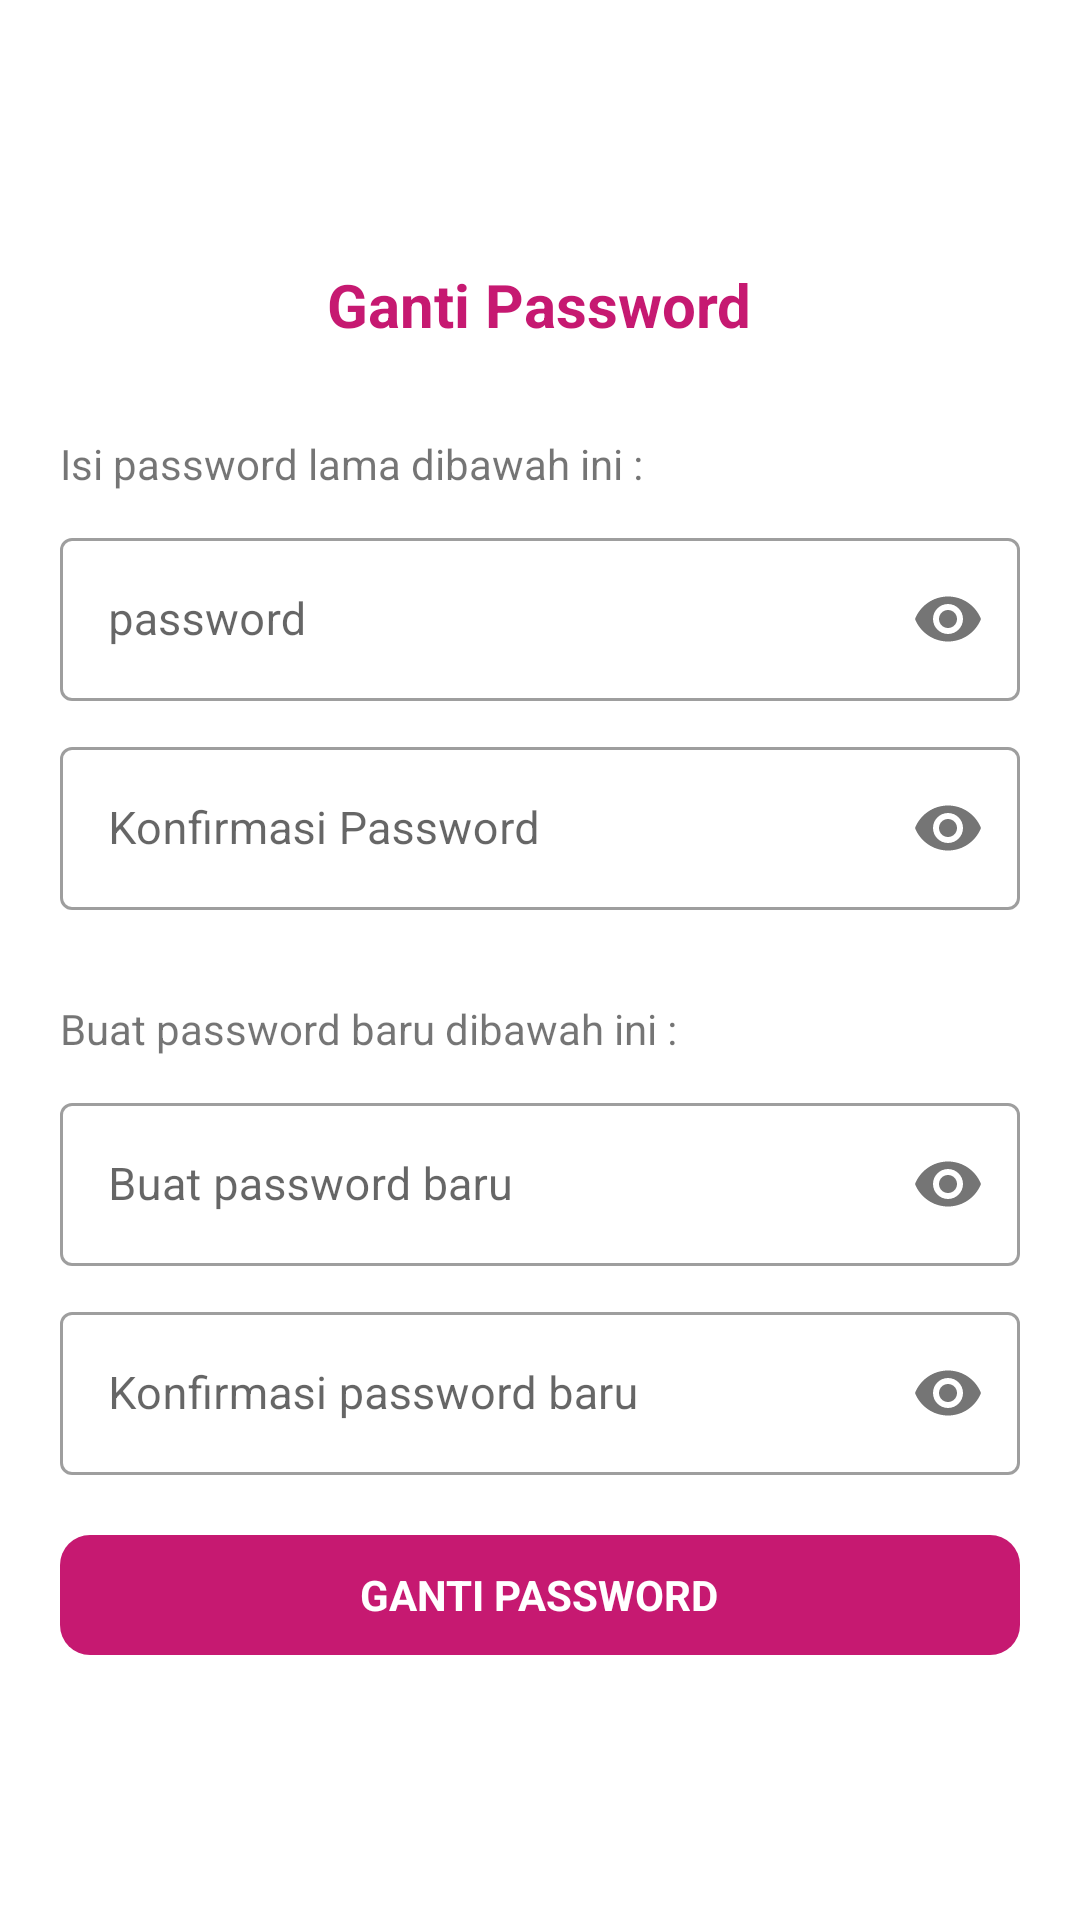

Android layout source for this screen:
<!-- AndroidManifest.xml: application theme AppTheme -->
<!-- res/layout/pop_up_changepassword.xml -->
<?xml version="1.0" encoding="utf-8"?>
<LinearLayout xmlns:android="http://schemas.android.com/apk/res/android"
    xmlns:app="http://schemas.android.com/apk/res-auto"
    xmlns:tools="http://schemas.android.com/tools"
    android:orientation="vertical"
    android:layout_width="match_parent"
    android:layout_height="wrap_content"
    android:gravity="center"
    android:background="@color/colorWhite"
    android:padding="20dp">

    <TextView
        android:layout_width="wrap_content"
        android:layout_height="wrap_content"
        android:text="Ganti Password"
        android:textColor="@color/colorPrimary"
        android:textStyle="bold"
        android:textSize="20dp"
        android:layout_gravity="center|top"/>

    <TextView
        android:layout_width="match_parent"
        android:layout_height="wrap_content"
        android:text="Isi password lama dibawah ini :"
        android:layout_marginTop="30dp"/>

    <com.google.android.material.textfield.TextInputLayout
        android:id="@+id/passwordLayout"
        style="@style/Widget.MaterialComponents.TextInputLayout.OutlinedBox"
        android:layout_width="match_parent"
        android:layout_height="wrap_content"
        android:layout_marginTop="10dp"
        android:hint="password"
        app:passwordToggleDrawable="@drawable/show_password_selector"
        app:passwordToggleEnabled="true">

        <com.google.android.material.textfield.TextInputEditText
            android:id="@+id/password"
            android:layout_width="match_parent"
            android:layout_height="wrap_content"
            android:imeOptions="actionNext"
            android:inputType="textPassword"
            android:textSize="15sp" />

    </com.google.android.material.textfield.TextInputLayout>

    <com.google.android.material.textfield.TextInputLayout
        android:id="@+id/retypeLayout"
        style="@style/Widget.MaterialComponents.TextInputLayout.OutlinedBox"
        android:layout_width="match_parent"
        android:layout_height="wrap_content"
        android:layout_marginTop="10dp"
        android:hint="Konfirmasi Password"
        app:passwordToggleDrawable="@drawable/show_password_selector"
        app:passwordToggleEnabled="true">

        <com.google.android.material.textfield.TextInputEditText
            android:id="@+id/retype_password"
            android:layout_width="match_parent"
            android:layout_height="wrap_content"
            android:imeOptions="actionNext"
            android:inputType="textPassword"
            android:textSize="15sp" />

    </com.google.android.material.textfield.TextInputLayout>


    <TextView
        android:layout_width="match_parent"
        android:layout_height="wrap_content"
        android:text="Buat password baru dibawah ini :"
        android:layout_marginTop="30dp"/>

    <com.google.android.material.textfield.TextInputLayout
        android:id="@+id/newpasswordLayout"
        style="@style/Widget.MaterialComponents.TextInputLayout.OutlinedBox"
        android:layout_width="match_parent"
        android:layout_height="wrap_content"
        android:layout_marginTop="10dp"
        android:hint="Buat password baru"
        app:passwordToggleDrawable="@drawable/show_password_selector"
        app:passwordToggleEnabled="true">

        <com.google.android.material.textfield.TextInputEditText
            android:id="@+id/newpassword"
            android:layout_width="match_parent"
            android:layout_height="wrap_content"
            android:imeOptions="actionNext"
            android:inputType="textPassword"
            android:textSize="15sp" />

    </com.google.android.material.textfield.TextInputLayout>

    <com.google.android.material.textfield.TextInputLayout
        android:id="@+id/newretypeLayout"
        style="@style/Widget.MaterialComponents.TextInputLayout.OutlinedBox"
        android:layout_width="match_parent"
        android:layout_height="wrap_content"
        android:layout_marginTop="10dp"
        android:hint="Konfirmasi password baru"
        app:passwordToggleDrawable="@drawable/show_password_selector"
        app:passwordToggleEnabled="true">

        <com.google.android.material.textfield.TextInputEditText
            android:id="@+id/newretype_password"
            android:layout_width="match_parent"
            android:layout_height="wrap_content"
            android:imeOptions="actionNext"
            android:inputType="textPassword"
            android:textSize="15sp" />

    </com.google.android.material.textfield.TextInputLayout>

        <LinearLayout
            android:id="@+id/change_password"
         android:layout_width="match_parent"
         android:layout_height="40dp"
         android:background="@drawable/rounded_button"
         android:orientation="vertical"
            android:layout_marginTop="20dp"
            android:gravity="center">

            <TextView
                android:layout_width="wrap_content"
                android:layout_height="wrap_content"
                android:text="GANTI PASSWORD"
                android:textStyle="bold"
                android:textColor="@color/colorWhite"/>

        </LinearLayout>


</LinearLayout>
<!-- resources referenced by this layout -->
<resources>
  <color name="colorPrimary">#C61971</color>
  <color name="colorWhite">#ffffff</color>
  <!-- drawable rounded_button (drawable) -->
  <?xml version="1.0" encoding="utf-8"?>
  <shape xmlns:android="http://schemas.android.com/apk/res/android"
      android:shape="rectangle">
  
      <corners android:radius="10dp"
          />
  
      <solid
          android:angle="90"
          android:color="@color/colorPrimary"/>
  </shape>
  <style name="AppTheme" parent="Theme.MaterialComponents.Light.NoActionBar">
          
          <item name="colorPrimary">@color/colorPrimary</item>
          <item name="colorPrimaryDark">@color/colorPrimaryDark</item>
          <item name="colorAccent">@color/colorAccent</item>
          <item name="otpViewStyle">@style/OtpWidget.OtpView</item>
      </style>
  <color name="colorPrimaryDark">#C61971</color>
  <color name="colorAccent">#D81B60</color>
</resources>
